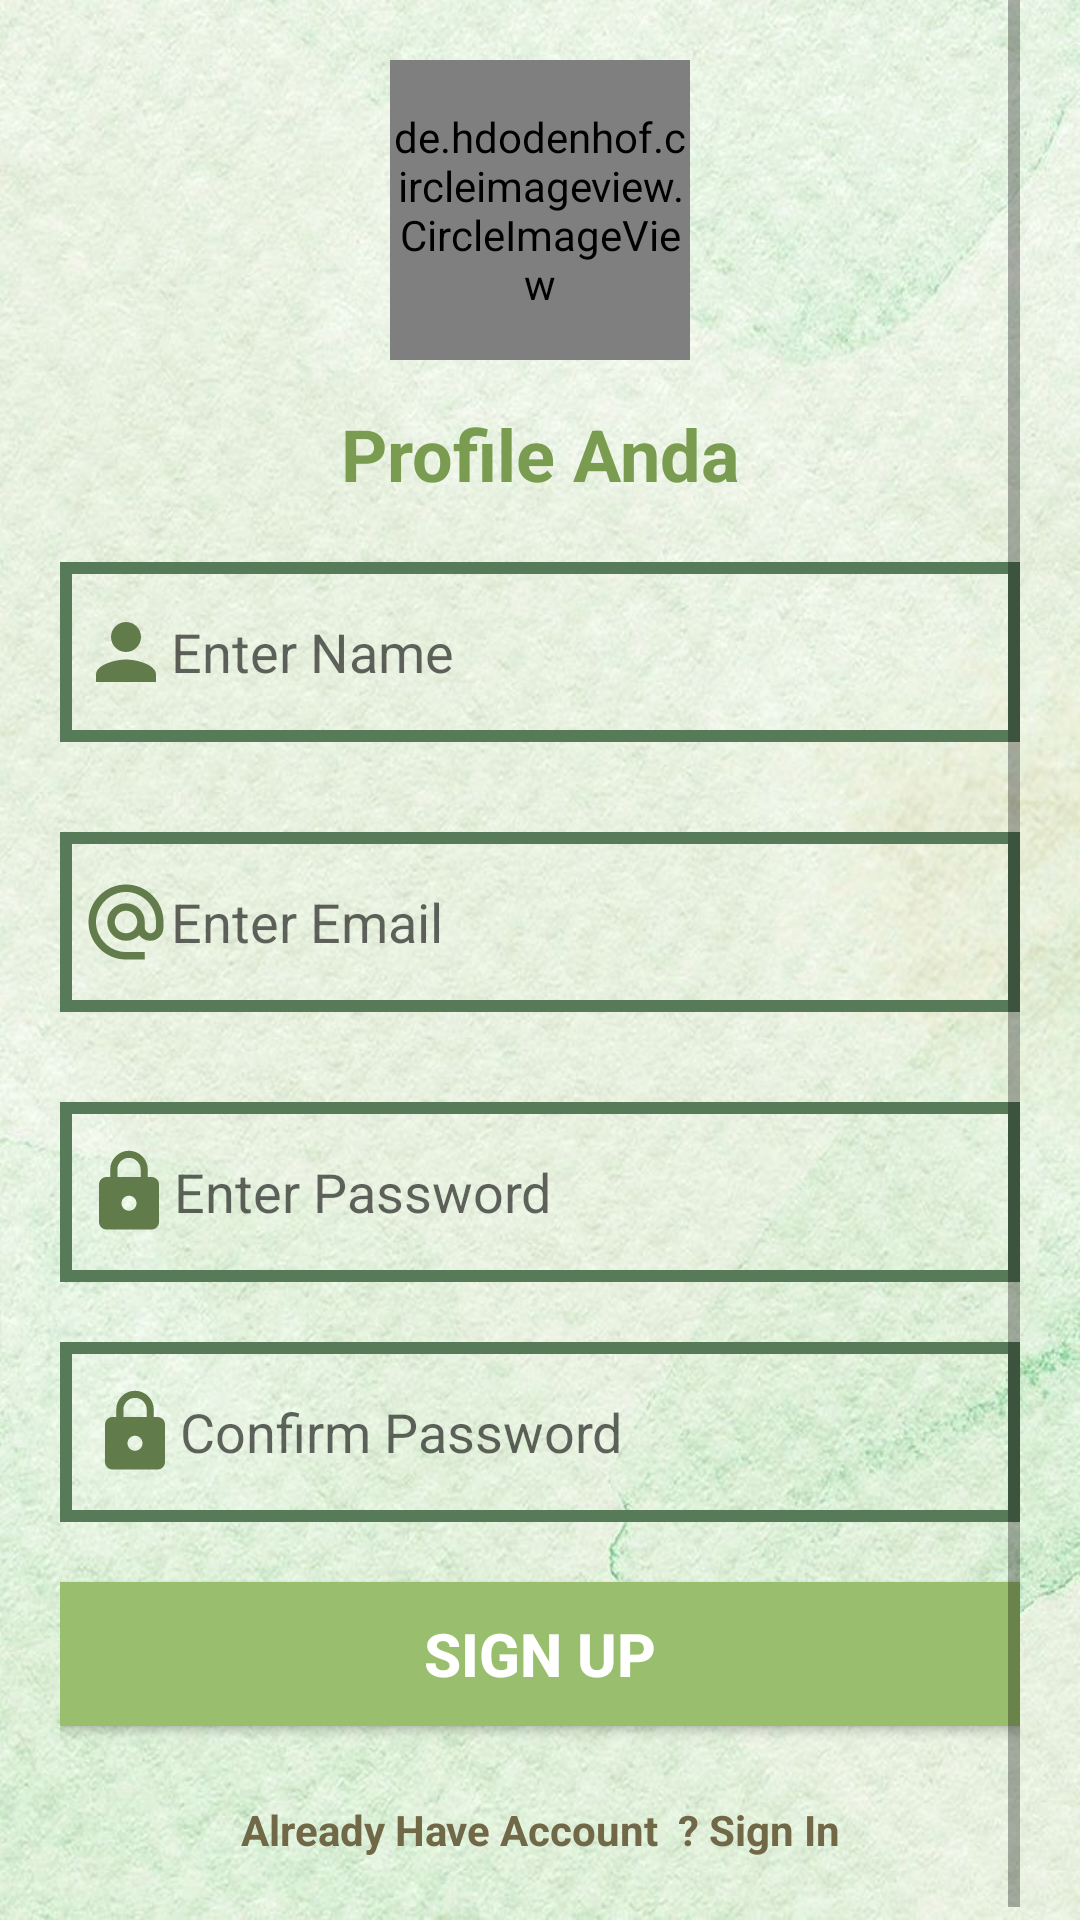

This screen was rendered from an Android layout file. Write that file and the resources it references.
<!-- AndroidManifest.xml: application theme AppTheme -->
<!-- res/layout/activity_signup_.xml -->
<?xml version="1.0" encoding="utf-8"?>
<LinearLayout xmlns:android="http://schemas.android.com/apk/res/android"
    xmlns:app="http://schemas.android.com/apk/res-auto"
    xmlns:tools="http://schemas.android.com/tools"
    android:layout_width="match_parent"
    android:layout_height="match_parent"
    android:background="@drawable/splashplanner"
    android:orientation="vertical"
    tools:context="com.example.nepali_english.mynotes.Signup_Activity">

    <LinearLayout
        android:layout_width="match_parent"
        android:layout_height="match_parent"
        android:layout_marginLeft="20dp"
        android:layout_marginRight="20dp"
        android:orientation="vertical">

     
        <ScrollView
            android:layout_width="match_parent"
            android:layout_height="match_parent">

            <LinearLayout
                android:layout_width="match_parent"
                android:layout_height="match_parent"
                android:orientation="vertical">

                <de.hdodenhof.circleimageview.CircleImageView
                    android:id="@+id/profile_image"
                    android:layout_width="100dp"
                    android:layout_height="100dp"
                    android:layout_gravity="center"
                    android:layout_marginTop="20dp"
                    android:layout_marginBottom="10dp"
                    android:src="@drawable/text_myplanner"
                    app:civ_border_color="#4CAF50"
                    app:civ_border_width="2dp" />

                <TextView
                    android:id="@+id/textView"
                    android:layout_width="match_parent"
                    android:layout_height="wrap_content"
                    android:layout_marginTop="5dp"
                    android:gravity="center"
                    android:text="Profile Anda"
                    android:textColor="#799C51"
                    android:textSize="24sp"
                    android:textStyle="bold" />

                <EditText
                    android:id="@+id/editTextName"
                    android:layout_width="match_parent"
                    android:layout_height="60dp"
                    android:layout_marginTop="20dp"
                    android:layout_marginBottom="20dp"
                    android:background="@drawable/background_input_field"
                    android:drawableLeft="@drawable/ic_baseline_person_24"
                    android:ems="10"
                    android:hint="Enter Name"
                    android:inputType="textPersonName"
                    android:padding="7dp" />

                <EditText
                    android:id="@+id/editTextEmail"
                    android:layout_width="match_parent"
                    android:layout_height="60dp"
                    android:layout_marginTop="10dp"
                    android:layout_marginBottom="20dp"
                    android:background="@drawable/background_input_field"
                    android:drawableLeft="@drawable/ic_baseline_alternate_email_24"
                    android:ems="10"
                    android:hint="Enter Email"
                    android:inputType="textEmailAddress"
                    android:padding="7dp" />

                <EditText
                    android:id="@+id/editTextTextPassword"
                    android:layout_width="match_parent"
                    android:layout_height="60dp"
                    android:layout_marginTop="10dp"
                    android:layout_marginBottom="20dp"
                    android:background="@drawable/background_input_field"
                    android:drawableLeft="@drawable/ic_baseline_lock_24"
                    android:ems="10"
                    android:hint="Enter Password"
                    android:inputType="textPassword"
                    android:padding="8dp" />

                <EditText
                    android:id="@+id/editTextconfirm_pw"
                    android:layout_width="match_parent"
                    android:layout_height="60dp"
                    android:layout_marginBottom="15dp"
                    android:background="@drawable/background_input_field"
                    android:drawableLeft="@drawable/ic_baseline_lock_24"
                    android:ems="10"
                    android:hint="Confirm Password"
                    android:inputType="textPassword"
                    android:padding="10dp" />

                <Button
                    android:id="@+id/submit_sign_up_btn"
                    android:layout_width="match_parent"
                    android:layout_height="wrap_content"
                    android:layout_marginTop="5dp"
                    android:background="@color/colorPrimaryDark"
                    android:text="Sign Up"
                    android:textColor="@android:color/white"
                    android:textSize="20sp"
                    android:textStyle="bold" />

































                <TextView
                    android:id="@+id/dont_acc"
                    android:layout_width="match_parent"
                    android:layout_height="wrap_content"
                    android:layout_marginTop="20dp"
                    android:layout_marginBottom="20dp"
                    android:gravity="center"
                    android:padding="5dp"
                    android:text="Already Have Account  ? Sign In"
                    android:textColor="@color/blue_600"
                    android:textStyle="bold" />

            </LinearLayout>

        </ScrollView>

    </LinearLayout>
</LinearLayout>
<!-- resources referenced by this layout -->
<resources>
  <color name="blue_600">#716847</color>
  <color name="colorPrimaryDark">#99BE6D</color>
  <!-- drawable background_input_field (drawable) -->
  <?xml version="1.0" encoding="utf-8"?>
  <shape xmlns:android="http://schemas.android.com/apk/res/android">
  
      <stroke
          android:color="#577A58"
          android:width="4dp"
          />
  </shape>
  <!-- drawable ic_baseline_alternate_email_24 (drawable) -->
  <vector android:height="30dp" android:tint="#637C4B"
      android:viewportHeight="24" android:viewportWidth="24"
      android:width="30dp" xmlns:android="http://schemas.android.com/apk/res/android">
      <path android:fillColor="@color/blue_600" android:pathData="M12,2C6.48,2 2,6.48 2,12s4.48,10 10,10h5v-2h-5c-4.34,0 -8,-3.66 -8,-8s3.66,-8 8,-8 8,3.66 8,8v1.43c0,0.79 -0.71,1.57 -1.5,1.57s-1.5,-0.78 -1.5,-1.57L17,12c0,-2.76 -2.24,-5 -5,-5s-5,2.24 -5,5 2.24,5 5,5c1.38,0 2.64,-0.56 3.54,-1.47 0.65,0.89 1.77,1.47 2.96,1.47 1.97,0 3.5,-1.6 3.5,-3.57L22,12c0,-5.52 -4.48,-10 -10,-10zM12,15c-1.66,0 -3,-1.34 -3,-3s1.34,-3 3,-3 3,1.34 3,3 -1.34,3 -3,3z"/>
  </vector>
  <!-- drawable ic_baseline_lock_24 (drawable) -->
  <vector android:height="30dp" android:tint="#627B4B"
      android:viewportHeight="24" android:viewportWidth="24"
      android:width="30dp" xmlns:android="http://schemas.android.com/apk/res/android">
      <path android:fillColor="@android:color/white" android:pathData="M18,8h-1L17,6c0,-2.76 -2.24,-5 -5,-5S7,3.24 7,6v2L6,8c-1.1,0 -2,0.9 -2,2v10c0,1.1 0.9,2 2,2h12c1.1,0 2,-0.9 2,-2L20,10c0,-1.1 -0.9,-2 -2,-2zM12,17c-1.1,0 -2,-0.9 -2,-2s0.9,-2 2,-2 2,0.9 2,2 -0.9,2 -2,2zM15.1,8L8.9,8L8.9,6c0,-1.71 1.39,-3.1 3.1,-3.1 1.71,0 3.1,1.39 3.1,3.1v2z"/>
  </vector>
  <!-- drawable ic_baseline_person_24 (drawable) -->
  <vector android:height="30dp" android:tint="#627B4B"
      android:viewportHeight="24" android:viewportWidth="24"
      android:width="30dp" xmlns:android="http://schemas.android.com/apk/res/android">
      <path android:fillColor="@android:color/white" android:pathData="M12,12c2.21,0 4,-1.79 4,-4s-1.79,-4 -4,-4 -4,1.79 -4,4 1.79,4 4,4zM12,14c-2.67,0 -8,1.34 -8,4v2h16v-2c0,-2.66 -5.33,-4 -8,-4z"/>
  </vector>
  <!-- drawable splashplanner: jpeg bitmap (drawable, 104663 bytes) -->
  <!-- drawable text_myplanner: png bitmap (drawable, 64938 bytes) -->
  <style name="AppTheme" parent="Theme.AppCompat.Light.DarkActionBar">
          
  
          <item name="colorPrimaryDark">@color/colorPrimaryDark</item>
          <item name="colorAccent">@color/colorAccent</item>
      </style>
  <color name="colorAccent">#7BBD7D</color>
</resources>
